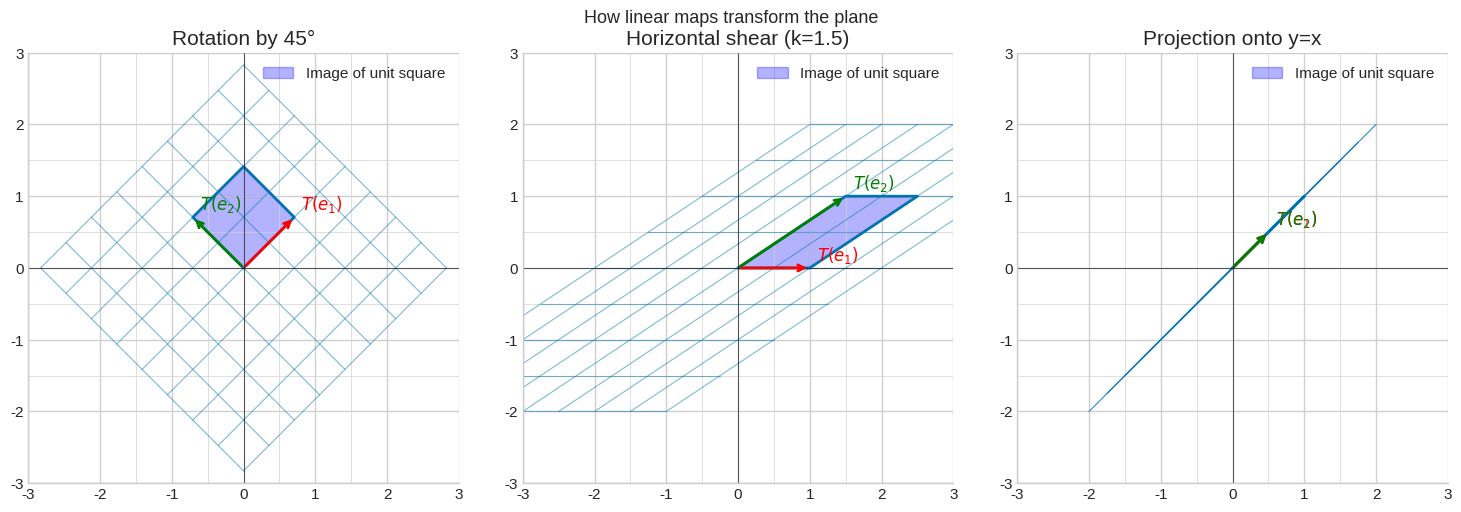

The matplotlib source for this figure:
import numpy as np
import matplotlib.pyplot as plt
import matplotlib as mpl

try:
    import seaborn as sns
    sns.set_theme(style="whitegrid", palette="colorblind")
    HAS_SNS = True
except ImportError:
    plt.style.use("seaborn-v0_8-whitegrid")
    HAS_SNS = False

mpl.rcParams.update({
    "figure.figsize":    (10, 6),
    "figure.dpi":         120,
    "font.size":           13,
    "axes.titlesize":      15,
    "axes.labelsize":      13,
    "xtick.labelsize":     11,
    "ytick.labelsize":     11,
    "legend.fontsize":     11,
    "legend.framealpha":   0.85,
    "lines.linewidth":      2.0,
    "axes.spines.top":     False,
    "axes.spines.right":   False,
    "savefig.bbox":       "tight",
    "savefig.dpi":         150,
})
np.random.seed(42)
print("Plot setup complete.")

import numpy as np
import numpy.linalg as la

try:
    import matplotlib.pyplot as plt
    import matplotlib.patches as mpatches
    plt.style.use('seaborn-v0_8-whitegrid')
    plt.rcParams['figure.figsize'] = [10, 5]
    plt.rcParams['font.size'] = 11
    HAS_MPL = True
except ImportError:
    HAS_MPL = False

try:
    import seaborn as sns
    HAS_SNS = True
except ImportError:
    HAS_SNS = False

np.set_printoptions(precision=6, suppress=True)
np.random.seed(42)

def check(name, cond, tol=1e-10):
    """Check a boolean condition and print PASS/FAIL."""
    ok = bool(cond)
    print(f"{'PASS' if ok else 'FAIL'} — {name}")
    return ok

def check_close(name, got, expected, tol=1e-8):
    ok = np.allclose(got, expected, atol=tol, rtol=tol)
    print(f"{'PASS' if ok else 'FAIL'} — {name}")
    if not ok:
        print(f'  expected: {np.round(np.array(expected), 6)}')
        print(f'  got     : {np.round(np.array(got), 6)}')
    return ok

print('Setup complete. NumPy', np.__version__)


# === 1.1 Geometric Action of Linear Maps ===

def plot_linear_map(A, title='', ax=None):
    """Visualize how matrix A transforms the unit grid."""
    if not HAS_MPL:
        return
    if ax is None:
        fig, ax = plt.subplots(figsize=(5, 5))

    # Draw original grid (light)
    for x in np.linspace(-2, 2, 9):
        ax.axvline(x, color='lightgray', lw=0.5)
        ax.axhline(x, color='lightgray', lw=0.5)

    # Draw transformed grid
    for x in np.linspace(-2, 2, 9):
        pts_v = np.array([[x, y] for y in np.linspace(-2, 2, 50)]).T
        pts_h = np.array([[xi, x] for xi in np.linspace(-2, 2, 50)]).T
        tv = A @ pts_v
        th = A @ pts_h
        ax.plot(tv[0], tv[1], 'b-', lw=0.8, alpha=0.5)
        ax.plot(th[0], th[1], 'b-', lw=0.8, alpha=0.5)

    # Draw unit square image
    corners = np.array([[0,0],[1,0],[1,1],[0,1],[0,0]]).T
    tcorners = A @ corners
    ax.fill(tcorners[0], tcorners[1], alpha=0.3, color='blue', label='Image of unit square')
    ax.plot(tcorners[0], tcorners[1], 'b-', lw=2)

    # Column vectors = where basis goes
    ax.annotate('', xy=A[:,0], xytext=(0,0),
                arrowprops=dict(arrowstyle='->', color='red', lw=2))
    ax.annotate('', xy=A[:,1], xytext=(0,0),
                arrowprops=dict(arrowstyle='->', color='green', lw=2))
    ax.text(A[0,0]+0.1, A[1,0]+0.1, r'$T(e_1)$', color='red', fontsize=12)
    ax.text(A[0,1]+0.1, A[1,1]+0.1, r'$T(e_2)$', color='green', fontsize=12)

    ax.set_xlim(-3, 3); ax.set_ylim(-3, 3)
    ax.axhline(0, color='k', lw=0.5); ax.axvline(0, color='k', lw=0.5)
    ax.set_aspect('equal')
    ax.set_title(title)
    ax.legend()

if HAS_MPL:
    fig, axes = plt.subplots(1, 3, figsize=(15, 5))

    # Rotation by 45 degrees
    theta = np.pi / 4
    R = np.array([[np.cos(theta), -np.sin(theta)],
                  [np.sin(theta),  np.cos(theta)]])
    plot_linear_map(R, 'Rotation by 45°', axes[0])

    # Shear
    S = np.array([[1., 1.5], [0., 1.]])
    plot_linear_map(S, 'Horizontal shear (k=1.5)', axes[1])

    # Rank-1 projection
    v = np.array([1., 1.]) / np.sqrt(2)
    P = np.outer(v, v)
    plot_linear_map(P, 'Projection onto y=x', axes[2])

    plt.suptitle('How linear maps transform the plane', fontsize=13)
    plt.tight_layout()
    plt.show()
    print('Key observations:')
    print('  Rotation: preserves area and angles. det(R) =', round(la.det(R), 4))
    print('  Shear:    preserves area, distorts angles. det(S) =', round(la.det(S), 4))
    print('  Projection: collapses plane to a line. det(P) =', round(la.det(P), 4))
else:
    print('matplotlib not available; skipping visualization')


# === 2.1 Kernel and Image Computation ===

def kernel_basis(A, tol=1e-10):
    """Compute a basis for ker(A) using SVD."""
    U, s, Vt = la.svd(A)
    rank = np.sum(s > tol)
    # Null space = right singular vectors with zero singular values
    return Vt[rank:].T  # columns are basis vectors

def image_basis(A, tol=1e-10):
    """Compute a basis for im(A) using SVD."""
    U, s, Vt = la.svd(A, full_matrices=True)
    rank = np.sum(s > tol)
    return U[:, :rank]  # columns are basis vectors

# Example 1: rank-2 map R^4 -> R^3
A = np.array([
    [1, 2, 3, 4],
    [2, 4, 6, 8],  # 2 * row 1
    [0, 1, 1, 2],
], dtype=float)

rank_A = la.matrix_rank(A)
null_A = kernel_basis(A)
im_A = image_basis(A)

print('=== Example: 3x4 matrix, rank 2 ===')
print(f'Rank: {rank_A}')
print(f'Nullity (dim kernel): {null_A.shape[1] if null_A.size > 0 else 0}')
print(f'Dim image: {im_A.shape[1]}')
print()

# Verify rank-nullity
n_cols = A.shape[1]  # dim of domain
nullity = null_A.shape[1] if null_A.size > 0 else 0
check('Rank-nullity: rank + nullity = n_cols', rank_A + nullity == n_cols)

# Verify kernel vectors are truly in the kernel
if null_A.size > 0:
    kernel_images = A @ null_A
    check('Kernel vectors map to zero', np.allclose(kernel_images, 0, atol=1e-10))
    print(f'  A @ (kernel basis) =\n{kernel_images}')

# Example 2: full-rank square matrix
B = np.array([[2., 1.], [1., 3.]])
print()
print('=== Full-rank 2x2 matrix ===')
print(f'Rank: {la.matrix_rank(B)}, Nullity: {2 - la.matrix_rank(B)}')
check('Full rank => kernel is trivial', la.matrix_rank(B) == 2)


# === 2.2 Visualizing Kernel and Image ===

# For a 2x3 matrix, kernel is a line in R^3, image is a plane in R^2
C = np.array([[1., 2., 1.],
              [2., 4., 2.]])

null_C = kernel_basis(C)
rank_C = la.matrix_rank(C)
print('Matrix C:')
print(C)
print(f'Rank: {rank_C}, Nullity: {null_C.shape[1]}')
print(f'Kernel basis (column):\n{null_C}')
print()

# Verify: all columns of null_C are in ker(C)
for i in range(null_C.shape[1]):
    v = null_C[:, i]
    image = C @ v
    check(f'Kernel vector {i+1} maps to 0', np.allclose(image, 0, atol=1e-10))

# Rank-nullity for C: R^3 -> R^2
print(f'\nRank-Nullity for C: {rank_C} + {null_C.shape[1]} = {C.shape[1]}')
check('Rank-Nullity holds', rank_C + null_C.shape[1] == C.shape[1])


# === 3.1 Change-of-Basis Matrix ===

# T: R^2 -> R^2, reflection across y = x
A_std = np.array([[0., 1.],
                  [1., 0.]])  # in standard basis: T(x,y) = (y,x)

print('T = reflection across y=x')
print('Matrix in standard basis:')
print(A_std)

# New basis: B' = {(1,1)/sqrt(2), (1,-1)/sqrt(2)}
b1 = np.array([1., 1.]) / np.sqrt(2)
b2 = np.array([1., -1.]) / np.sqrt(2)
P = np.column_stack([b1, b2])  # change-of-basis matrix

print('\nNew basis (columns of P):')
print(P)

# Matrix of T in the new basis
P_inv = la.inv(P)
A_new = P_inv @ A_std @ P

print('\nMatrix of T in basis B\' = P^{-1} A P:')
print(np.round(A_new, 6))
print()

import numpy.linalg as la
# Verification
def check_close(n, g, e, tol=1e-8):
    return print(f"{'PASS' if np.allclose(g, e, atol=tol, rtol=tol) else 'FAIL'} - {n}")

check_close('Matrix in B-prime is diagonal',
            A_new,
            np.diag([1., -1.]))  # T acts as +1 on b1, -1 on b2

print('\nIntuition: In the basis {(1,1), (1,-1)}, reflection across y=x')
print('is just scaling: multiply b1=(1,1) by +1, b2=(1,-1) by -1.')
print('Diagonal representation = diagonalization!')

# === 3.2 Similarity and Invariants ===

import numpy as np
import numpy.linalg as la

# Two similar matrices represent the same linear map
A = np.array([[3., 1.], [0., 2.]])  # upper triangular
P = np.array([[1., 1.], [0., 1.]])
B = la.inv(P) @ A @ P  # A in a different basis

print('A ='); print(A)
print('B = P^{-1}AP ='); print(np.round(B, 6))
print()

# Invariants under similarity
print('=== Invariants under similarity ===')
print(f'det(A)  = {la.det(A):.4f},  det(B)  = {la.det(B):.4f}')
print(f'tr(A)   = {np.trace(A):.4f},   tr(B)   = {np.trace(B):.4f}')
print(f'rank(A) = {la.matrix_rank(A)},    rank(B) = {la.matrix_rank(B)}')

evals_A = sorted(la.eigvals(A).real, reverse=True)
evals_B = sorted(la.eigvals(B).real, reverse=True)
print(f'eigenvalues(A) = {np.round(evals_A, 4)}')
print(f'eigenvalues(B) = {np.round(evals_B, 4)}')

def check_close(n, g, e, tol=1e-6):
    return print(f"{'PASS' if np.allclose(g, e, atol=tol, rtol=tol) else 'FAIL'} - {n}")
check_close('det preserved under similarity', la.det(A), la.det(B))
check_close('trace preserved', np.trace(A), np.trace(B))
check_close('eigenvalues preserved', sorted(evals_A), sorted(evals_B))

# === 4.1 Composition and the Collapse of Linear Networks ===

import numpy as np
import numpy.linalg as la

np.random.seed(42)

# Simulate a 5-layer linear network: y = W5 @ W4 @ W3 @ W2 @ W1 @ x
dims = [4, 8, 6, 8, 6, 4]  # layer dimensions
W = [np.random.randn(dims[i+1], dims[i]) * 0.5 for i in range(5)]

# Effective weight matrix
W_eff = W[4]
for i in range(3, -1, -1):
    W_eff = W_eff @ W[i]

print(f'Input dim: {dims[0]}, Output dim: {dims[-1]}')
print(f'W_eff shape: {W_eff.shape}')
print(f'W_eff rank: {la.matrix_rank(W_eff, tol=1e-8)}')
print()

# Verify: applying layer-by-layer = applying W_eff directly
x = np.random.randn(dims[0])

# Layer-by-layer
y_layerwise = x
for wi in W:
    y_layerwise = wi @ y_layerwise

# Direct W_eff
y_direct = W_eff @ x

def check_close(n, g, e, tol=1e-8):
    return print(f"{'PASS' if np.allclose(g, e, atol=tol, rtol=tol) else 'FAIL'} - {n}")
check_close('Layer-by-layer == W_eff @ x', y_layerwise, y_direct)
print()
print('Takeaway: without nonlinearity, any number of linear layers')
print('is equivalent to a single linear layer W_eff.')

# === 4.2 Injectivity and Surjectivity Criteria ===

import numpy as np
import numpy.linalg as la

def diagnose_map(A):
    m, n = A.shape
    r = la.matrix_rank(A)
    print(f'Map: R^{n} -> R^{m}, rank = {r}')
    print(f'  Injective?  (rank = n = {n}): {r == n}')
    print(f'  Surjective? (rank = m = {m}): {r == m}')
    print(f'  Invertible? (r=m=n):          {r == m == n}')
    print(f'  Nullity: {n - r}, Image dim: {r}')
    print()

print('=== Case 1: Tall matrix (more rows than cols) ===')
diagnose_map(np.random.randn(5, 3))  # generically full col rank -> injective not surjective

print('=== Case 2: Wide matrix (more cols than rows) ===')
diagnose_map(np.random.randn(3, 5))  # generically full row rank -> surjective not injective

print('=== Case 3: Square full-rank ===')
diagnose_map(np.random.randn(4, 4))  # generically invertible

print('=== Case 4: Rank-deficient ===')
A_rank2 = np.random.randn(4, 2) @ np.random.randn(2, 4)  # rank <= 2
diagnose_map(A_rank2)


# === 5.1 Projection Operators ===

import numpy as np
import numpy.linalg as la

# Orthogonal projection onto a subspace spanned by columns of A
def ortho_proj(A):
    """Projection matrix onto col(A)."""
    return A @ la.pinv(A)

# Project onto span{(1,2,0), (0,1,1)}
A = np.array([[1., 0.],
              [2., 1.],
              [0., 1.]])
P = ortho_proj(A)

print('Projection matrix onto span{(1,2,0), (0,1,1)}:')
print(np.round(P, 4))
print()

def check_close(n, g, e, tol=1e-8):
    return print(f"{'PASS' if np.allclose(g, e, atol=tol, rtol=tol) else 'FAIL'} - {n}")
check_close('P^2 = P (idempotent)', P @ P, P)
check_close('P = P^T (symmetric)', P, P.T)

rank_P = la.matrix_rank(P)
trace_P = np.trace(P)
print(f'rank(P) = {rank_P}, trace(P) = {trace_P:.4f}')
check_close('rank(P) = trace(P)', float(rank_P), trace_P)

# Complementary projection
I = np.eye(3)
Q = I - P
print()
print('Complementary projection (I - P):')
check_close('(I-P)^2 = I-P', Q @ Q, Q)
check_close('P(I-P) = 0 (subspaces are complementary)', P @ Q, np.zeros((3,3)))

# Test on a vector
v = np.array([3., 1., 2.])
pv = P @ v  # projection
qv = Q @ v  # complement
print(f'\nv = {v}')
print(f'Pv = {np.round(pv, 4)} (in subspace)')
print(f'(I-P)v = {np.round(qv, 4)} (in complement)')
check_close('v = Pv + (I-P)v', pv + qv, v)
check_close('Pv perpendicular to (I-P)v', float(pv @ qv), 0.0, tol=1e-8)

# === 5.2 Rotations and Reflections ===

import numpy as np
import numpy.linalg as la

def rotation_2d(theta):
    c, s = np.cos(theta), np.sin(theta)
    return np.array([[c, -s], [s, c]])

def householder(n):
    """Householder reflection through hyperplane perpendicular to unit vector n."""
    n = np.array(n, dtype=float)
    n /= la.norm(n)
    return np.eye(len(n)) - 2 * np.outer(n, n)

# Test rotation
R45 = rotation_2d(np.pi / 4)
print('Rotation by 45 degrees:')
print(np.round(R45, 4))

def check_close(n, g, e, tol=1e-8):
    return print(f"{'PASS' if np.allclose(g, e, atol=tol, rtol=tol) else 'FAIL'} - {n}")
check_close('R^T R = I (orthogonal)', R45.T @ R45, np.eye(2))
check_close('det(R) = 1 (proper rotation)', float(la.det(R45)), 1.0)

# Rotations compose as addition of angles
R30 = rotation_2d(np.pi / 6)
R75 = rotation_2d(np.pi * 75 / 180)
check_close('R45 @ R30 = R75', R45 @ R30, R75)
print()

# Test Householder reflection
H = householder([1., 1., 0.])
print('Householder reflection through hyperplane perp to (1,1,0):')
print(np.round(H, 4))
check_close('H = H^T (symmetric)', H, H.T)
check_close('H^2 = I (involution)', H @ H, np.eye(3))
check_close('det(H) = -1', float(la.det(H)), -1.0)

# Example: reflect vector (1, 0, 0)
e1 = np.array([1., 0., 0.])
print(f'\nH @ e1 = {np.round(H @ e1, 4)}')
print('(reflected across the plane perpendicular to (1,1,0)/sqrt(2))')

# === 5.3 Geometry of Low-Rank Maps ===

import numpy as np
import numpy.linalg as la

np.random.seed(7)
d, r = 6, 2

# Rank-2 map in R^6
U = la.qr(np.random.randn(d, r))[0]  # orthonormal columns
V = la.qr(np.random.randn(d, r))[0]  # orthonormal columns
s = np.array([3., 1.5])              # singular values
A = (U * s) @ V.T                   # rank-2 matrix

print(f'Low-rank matrix A: {d}x{d}, rank = {la.matrix_rank(A)}')
print(f'Singular values: {np.round(la.svd(A, compute_uv=False), 4)}')
print()

# Null space dimension = 6 - 2 = 4
null_A = la.svd(A)[2][r:].T  # right singular vectors with zero sv
print(f'Null space dimension: {null_A.shape[1]}')
print('Verifying null space:')
def check_close(n, g, e, tol=1e-8):
    return print(f"{'PASS' if np.allclose(g, e, atol=tol, rtol=tol) else 'FAIL'} - {n}")
check_close('A @ (null basis) = 0', A @ null_A, np.zeros((d, d - r)))

# LoRA preview: rank-r update
print()
print('=== LoRA Low-Rank Update ===')
k = 10  # input dim
r_lora = 3  # LoRA rank
B_lora = np.random.randn(d, r_lora)
A_lora = np.random.randn(r_lora, k)
delta_W = B_lora @ A_lora

actual_rank = la.matrix_rank(delta_W)
theoretical_nullity = k - actual_rank
print(f'delta_W = B @ A: {d}x{k} matrix')
print(f'Rank of delta_W: {actual_rank} (expected <= {r_lora})')
print(f'Nullity of delta_W: {theoretical_nullity} (expected >= {k - r_lora})')
print(f'Parameter count: B+A = {d*r_lora + r_lora*k}, full W = {d*k}')
print(f'Compression ratio: {d*k / (d*r_lora + r_lora*k):.1f}x')

# === 6.1 The Dual Map and Backpropagation ===

import numpy as np
import numpy.linalg as la

# Single linear layer: y = Wx
np.random.seed(42)
d_in, d_out = 4, 3
W = np.random.randn(d_out, d_in)
x = np.random.randn(d_in)

# Forward pass
y = W @ x

# Suppose we have a loss L(y) = ||y||^2 / 2
# Gradient of L w.r.t. y
grad_y = y  # dL/dy = y for L = ||y||^2 / 2

# Backward pass: dual map (W^T) applied to upstream gradient
grad_x = W.T @ grad_y

# Verify by direct computation
# dL/dx_i = d/dx_i sum_j (Wx)_j^2 / 2 = sum_j (Wx)_j * W_ji = W^T y
print('Forward pass: y = Wx')
print(f'  x = {np.round(x, 4)}')
print(f'  y = {np.round(y, 4)}')
print()
print('Backward pass: grad_x = W^T @ grad_y (dual map)')
print(f'  grad_y = {np.round(grad_y, 4)}')
print(f'  grad_x = {np.round(grad_x, 4)}')
print()

# Verify via finite differences
eps = 1e-5
grad_x_fd = np.zeros(d_in)
for i in range(d_in):
    x_plus = x.copy(); x_plus[i] += eps
    x_minus = x.copy(); x_minus[i] -= eps
    L_plus = 0.5 * la.norm(W @ x_plus)**2
    L_minus = 0.5 * la.norm(W @ x_minus)**2
    grad_x_fd[i] = (L_plus - L_minus) / (2 * eps)

def check_close(n, g, e, tol=1e-5):
    return print(f"{'PASS' if np.allclose(g, e, atol=tol, rtol=tol) else 'FAIL'} - {n}")
check_close('W^T @ grad_y matches finite-difference gradient', grad_x, grad_x_fd)
print()
print('The backward pass uses W^T (the dual map/transpose),')
print('which maps gradients in the output space back to the input space.')

# === 7.1 Homogeneous Coordinates for Affine Maps ===

import numpy as np

def affine_to_homogeneous(A, b):
    """Build augmented (homogeneous) matrix for affine map x -> Ax + b."""
    m, n = A.shape
    M = np.zeros((m + 1, n + 1))
    M[:m, :n] = A
    M[:m, n] = b
    M[m, n] = 1.0
    return M

def apply_affine(M_hom, x):
    """Apply homogeneous matrix to vector x."""
    x_hom = np.append(x, 1.0)
    y_hom = M_hom @ x_hom
    return y_hom[:-1]  # strip last coordinate

# Two affine maps: f1 = rotate 30 deg + translate, f2 = scale + translate
theta = np.pi / 6
A1 = np.array([[np.cos(theta), -np.sin(theta)],
               [np.sin(theta),  np.cos(theta)]])
b1 = np.array([1., 0.])

A2 = 2.0 * np.eye(2)
b2 = np.array([0., 1.])

M1 = affine_to_homogeneous(A1, b1)
M2 = affine_to_homogeneous(A2, b2)

print('Homogeneous matrix M1 (rotate + translate):')
print(np.round(M1, 4))
print()
print('Homogeneous matrix M2 (scale + translate):')
print(np.round(M2, 4))
print()

# Compose: apply f1 then f2
M_composed = M2 @ M1
print('Composed (f2 after f1) = M2 @ M1:')
print(np.round(M_composed, 4))
print()

# Verify on a test point
x = np.array([1., 0.])
y1 = apply_affine(M1, x)
y2 = apply_affine(M2, y1)
y_composed = apply_affine(M_composed, x)

def check_close(n, g, e, tol=1e-8):
    return print(f"{'PASS' if np.allclose(g, e, atol=tol, rtol=tol) else 'FAIL'} - {n}")
check_close('Composed matrix gives same result as sequential application',
            y_composed, y2)
print(f'  x = {x} -> f1 -> {np.round(y1,4)} -> f2 -> {np.round(y2,4)}')
print(f'  x = {x} -> composed -> {np.round(y_composed,4)}')

# === 7.2 Neural Layer as Affine Map ===

import numpy as np

np.random.seed(0)

# Single linear layer: y = Wx + b (affine)
d_in, d_out = 3, 4
W = np.random.randn(d_out, d_in) * 0.5
b = np.random.randn(d_out) * 0.1

# In homogeneous form:
W_hom = np.block([[W, b.reshape(-1,1)],
                   [np.zeros((1, d_in)), np.array([[1.]])]])

# Apply to batch of inputs
batch_size = 5
X = np.random.randn(d_in, batch_size)

# Standard affine: Y = WX + b (broadcast)
Y_standard = W @ X + b.reshape(-1, 1)

# Homogeneous: Y_hom = W_hom @ X_hom
X_hom = np.vstack([X, np.ones((1, batch_size))])
Y_hom = W_hom @ X_hom
Y_homogeneous = Y_hom[:d_out, :]

def check_close(n, g, e, tol=1e-8):
    return print(f"{'PASS' if np.allclose(g, e, atol=tol, rtol=tol) else 'FAIL'} - {n}")
check_close('Standard WX+b = homogeneous form', Y_standard, Y_homogeneous)

# Show why bias matters: without bias, output is constrained to pass through origin
print()
print('Without bias (b=0): output lives in col(W) = ',
      f'{np.linalg.matrix_rank(W)}-dim subspace of R^{d_out}')
print('With bias:  output lives in col(W) + b = affine subspace')
print()
print('Takeaway: Bias allows the decision boundary to not pass through origin.')
print('This is the geometric reason bias dramatically expands expressive power.')

# === 8.1 Jacobians of Common Functions ===

import numpy as np

def jacobian_softmax(z):
    """Jacobian of softmax: diag(s) - s s^T."""
    e = np.exp(z - z.max())  # numerically stable
    s = e / e.sum()
    return np.diag(s) - np.outer(s, s)

def jacobian_relu(z):
    """Jacobian of elementwise ReLU: diagonal indicator matrix."""
    return np.diag((z > 0).astype(float))

def jacobian_linear(W):
    """Jacobian of y = Wx is just W itself."""
    return W

def jacobian_fd(f, x, eps=1e-5):
    """Finite-difference Jacobian."""
    y0 = f(x)
    m = len(y0); n = len(x)
    J = np.zeros((m, n))
    for j in range(n):
        xp = x.copy(); xp[j] += eps
        xm = x.copy(); xm[j] -= eps
        J[:, j] = (f(xp) - f(xm)) / (2 * eps)
    return J

def check_close(n, g, e, tol=1e-5):
    return print(f"{'PASS' if np.allclose(g, e, atol=tol, rtol=tol) else 'FAIL'} - {n}")

# Test Jacobian of softmax
np.random.seed(42)
z = np.array([1.0, 2.0, 0.5, -0.5])
J_sm = jacobian_softmax(z)
J_sm_fd = jacobian_fd(lambda x: np.exp(x)/np.exp(x).sum(), z)

print('Jacobian of softmax:')
print(np.round(J_sm, 4))
check_close('Softmax Jacobian matches finite differences', J_sm, J_sm_fd)

# Properties
print()
e = np.exp(z - z.max()); s = e / e.sum()
print(f'Softmax output s = {np.round(s, 4)}')
print(f'J_softmax @ 1 = {np.round(J_sm @ np.ones(4), 6)} (should be 0 — kills constants)')
print(f'rank(J_softmax) = {np.linalg.matrix_rank(J_sm)} (should be n-1 = {len(z)-1})')
print()

# Test Jacobian of ReLU
z_relu = np.array([1.5, -0.5, 2.0, -1.0, 0.3])
J_relu = jacobian_relu(z_relu)
relu = lambda x: np.maximum(x, 0)
J_relu_fd = jacobian_fd(relu, z_relu)
print('Jacobian of ReLU (diagonal indicator):')
print(np.round(J_relu, 2))
check_close('ReLU Jacobian matches finite differences', J_relu, J_relu_fd)
print('(Note: ReLU Jacobian is a projection — zeros out dead neurons)')

# === 8.2 Chain Rule = Composition of Jacobians (Backpropagation) ===

import numpy as np
import numpy.linalg as la

np.random.seed(123)

# 3-layer network: x -> W1 -> ReLU -> W2 -> softmax -> loss
d_in, d_h, d_out = 4, 6, 3
W1 = np.random.randn(d_h, d_in) * 0.3
W2 = np.random.randn(d_out, d_h) * 0.3

def softmax(z):
    e = np.exp(z - z.max())
    return e / e.sum()

relu = lambda z: np.maximum(z, 0)

# Forward pass
x = np.random.randn(d_in)
z1 = W1 @ x          # linear
a1 = relu(z1)        # ReLU
z2 = W2 @ a1         # linear
probs = softmax(z2)  # softmax

# Loss: cross-entropy with true label y=0
y_true = 0
loss = -np.log(probs[y_true] + 1e-15)

print(f'x = {np.round(x, 3)}')
print(f'z1 = {np.round(z1, 3)}')
print(f'probs = {np.round(probs, 4)}')
print(f'loss = {loss:.4f}')
print()

# Backward pass via Jacobian chain rule
# dL/d(probs) for cross-entropy
dL_dprobs = np.zeros(d_out)
dL_dprobs[y_true] = -1.0 / (probs[y_true] + 1e-15)

# Jacobian of softmax
J_sm = np.diag(probs) - np.outer(probs, probs)
dL_dz2 = J_sm.T @ dL_dprobs  # or J_sm @ dL_dprobs (symmetric)

# Jacobian of W2 @ a1 w.r.t. a1 is W2
dL_da1 = W2.T @ dL_dz2

# Jacobian of ReLU
J_relu = np.diag((z1 > 0).astype(float))
dL_dz1 = J_relu @ dL_da1

# Gradient w.r.t. x: Jacobian of W1 @ x w.r.t. x is W1
grad_x = W1.T @ dL_dz1

print(f'Gradient w.r.t. x = {np.round(grad_x, 4)}')

# Verify via finite differences
def loss_fn(x):
    z1 = W1 @ x
    a1 = np.maximum(z1, 0)
    z2 = W2 @ a1
    e = np.exp(z2 - z2.max()); p = e / e.sum()
    return -np.log(p[y_true] + 1e-15)

eps = 1e-5
grad_fd = np.array([(loss_fn(x + eps*np.eye(d_in)[i]) -
                     loss_fn(x - eps*np.eye(d_in)[i])) / (2*eps)
                    for i in range(d_in)])

def check_close(n, g, e, tol=1e-4):
    return print(f"{'PASS' if np.allclose(g, e, atol=tol, rtol=tol) else 'FAIL'} - {n}")
check_close('Backprop gradient matches finite differences', grad_x, grad_fd)
print()
print('Each backward step = multiply by TRANSPOSE Jacobian (dual map).')
print('This is why backward pass uses W.T @ grad, not W @ grad.')

# === 9.1 Attention as Linear Projections ===

import numpy as np

np.random.seed(42)

# Minimal attention: L tokens, d-dim residual stream, d_k-dim key/query
L, d, d_k, d_v = 4, 8, 4, 4

# Input: L tokens in d-dim space
X = np.random.randn(L, d)

# Projection matrices (linear maps)
W_Q = np.random.randn(d, d_k) * 0.3
W_K = np.random.randn(d, d_k) * 0.3
W_V = np.random.randn(d, d_v) * 0.3
W_O = np.random.randn(d_v, d) * 0.3

# Step 1: Linear projections (each is a linear map applied to each token)
Q = X @ W_Q  # shape (L, d_k)
K = X @ W_K  # shape (L, d_k)
V = X @ W_V  # shape (L, d_v)

print('Input X shape:', X.shape, '(L tokens x d features)')
print('Q = X @ W_Q:', Q.shape, '(L tokens x d_k queries)')
print('K = X @ W_K:', K.shape, '(L tokens x d_k keys)')
print('V = X @ W_V:', V.shape, '(L tokens x d_v values)')
print()

# Step 2: Attention scores (bilinear, not linear!)
scores = Q @ K.T / np.sqrt(d_k)  # shape (L, L)
attn = np.exp(scores) / np.exp(scores).sum(axis=1, keepdims=True)  # softmax

# Step 3: Weighted sum of values (linear in V, given fixed attn)
output = attn @ V  # shape (L, d_v)
output_proj = output @ W_O  # shape (L, d) — back to residual stream

print('Attention pattern (attn):', attn.shape)
print('Output (after W_O):', output_proj.shape)
print()
print('The QK^T score is BILINEAR (quadratic) in the input.')
print('But given fixed attention weights, the output is LINEAR in V.')
print()
print('OV circuit = W_O @ W_V: what the head reads and writes')
W_OV = W_V @ W_O  # (d x d) residual-to-residual OV circuit
print(f'W_O shape: {W_O.shape}, W_V shape: {W_V.shape}')
print(f'W_OV = W_V @ W_O: residual-to-residual value/output map')
print('Singular values of W_Q reveal the query subspace.')
print('Top singular values of W_Q:', np.round(np.linalg.svd(W_Q, compute_uv=False), 3))


# === 9.2 LoRA Rank Analysis ===

import numpy as np
import numpy.linalg as la

np.random.seed(7)

# Simulate LoRA on a weight matrix
d, k = 512, 512  # pretrained weight dimensions
r = 8            # LoRA rank

# LoRA factors (initialized: A random, B=0)
A_lora = np.random.randn(r, k) / np.sqrt(r)  # down-projection
B_lora = np.zeros((d, r))                     # up-projection (zero init)

# After some fine-tuning steps, B_lora has nonzero entries
B_lora = np.random.randn(d, r) * 0.01
delta_W = B_lora @ A_lora

print(f'=== LoRA Analysis: d={d}, k={k}, r={r} ===')
print(f'B shape: {B_lora.shape}, A shape: {A_lora.shape}')
print(f'delta_W = B@A shape: {delta_W.shape}')
print()

# Compute rank and singular values
svs = la.svd(delta_W, compute_uv=False)
rank_delta = la.matrix_rank(delta_W, tol=1e-6)

print(f'Rank of delta_W: {rank_delta} (should be <= {r})')
print(f'Top-10 singular values: {np.round(svs[:10], 5)}')
print(f'Singular values [r] through [r+4]: {np.round(svs[r:r+5], 8)}')
print()

# Parameter efficiency
params_full = d * k
params_lora = d * r + r * k
print(f'Full matrix parameters: {params_full:,}')
print(f'LoRA parameters (B+A): {params_lora:,}')
print(f'Compression: {params_full/params_lora:.0f}x fewer parameters')
print()

# Rank-nullity interpretation
print(f'Nullity of delta_W: {k - rank_delta} (inputs invisible to the update)')
print(f'= {100*(k-rank_delta)/k:.1f}% of input dimensions unaffected')
print()
print('Takeaway: LoRA exploits the hypothesis that fine-tuning updates')
print('lie in a low-dimensional subspace. rank-nullity quantifies this.')


# === 9.3 Linear Probing and Linear Representation Hypothesis ===

import numpy as np
import numpy.linalg as la

np.random.seed(42)

# Simulate embeddings with a linear feature direction
n, d = 200, 50  # 200 examples, 50-dim embeddings
r = 2           # number of concepts encoded

# True feature directions (orthogonal)
D, _ = la.qr(np.random.randn(d, r))
feature_dirs = D[:, :r]  # (d, r) — r orthonormal directions

# Binary labels for each concept
labels = np.random.randint(0, 2, (n, r))  # (n, r) binary labels

# Embeddings: random base + feature-aligned signal
noise_level = 2.0
signal = labels @ feature_dirs.T  # (n, d) — signal along feature dirs
noise = noise_level * np.random.randn(n, d)
embeddings = signal + noise  # (n, d)

# Linear probe: fit a linear classifier for feature 0
X_probe = embeddings
y_probe = labels[:, 0]

# Train/test split
n_train = 150
X_tr, X_te = X_probe[:n_train], X_probe[n_train:]
y_tr, y_te = y_probe[:n_train], y_probe[n_train:]

# Least-squares linear probe (closed form)
X_tr_aug = np.column_stack([X_tr, np.ones(n_train)])
X_te_aug = np.column_stack([X_te, np.ones(len(X_te))])
w_probe = la.lstsq(X_tr_aug, y_tr, rcond=None)[0]
y_pred = (X_te_aug @ w_probe > 0.5).astype(int)
acc = (y_pred == y_te).mean()

print(f'Linear probe accuracy (feature 0): {acc:.1%}')
print()

# PCA to find the feature direction
emb_centered = embeddings - embeddings.mean(0)
U, s, Vt = la.svd(emb_centered, full_matrices=False)
pc1 = Vt[0]  # top principal component

# Alignment with true feature direction
alignment = abs(pc1 @ feature_dirs[:, 0])
print(f'Alignment of PC1 with true feature direction: {alignment:.3f}')
print(f'(1.0 = perfect alignment, 0 = orthogonal)')
print()
print('Key insight: The linear representation hypothesis predicts')
print('that high-level features correspond to DIRECTIONS in embedding space.')
print('PCA finds these directions; linear probes verify they are linearly decodable.')
